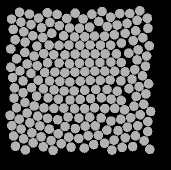

Data behind this chart, as committed beside it:
57.782, 135.18, 0
47.22, 82.98, 0
49.91, 141.8, 0
59.89, 144.9, 0
69.27, 148.2, 0
78.21, 152.7, 0
88.7, 156.1, 0
98.61, 157.5, 0
99.53, 47.23, 0
86.65, 37.44, 0
79.41, 44.61, 0
71.69, 52.32, 0
62.69, 56.59, 0
56.95, 65.19, 0
44.85, 71.34, 0
36.57, 77.67, 0
39.96, 89.87, 0
43.02, 99.92, 0
43.06, 111.8, 0
44.91, 121.5, 0
47.09, 132, 0
41.15, 148, 0
51.84, 151.8, 0
61.18, 155.8, 0
71.07, 159.6, 0
81.24, 162.7, 0
91.03, 166.2, 0
95.1, 32.21, 0
77.11, 33.39, 0
69.94, 41.39, 0
61.51, 46.67, 0
52.86, 54.75, 0
45.05, 61.05, 0
30.74, 67.98, 0
30.76, 86.2, 0
32.58, 96.54, 0
34.4, 106.9, 0
33.98, 117, 0
36.5, 126.8, 0
39.3, 138.2, 0
33.65, 155, 0
43.62, 157.8, 0
53.2, 161.8, 0
63.25, 165.8, 0
73.12, 169.4, 0
67.33, 31.77, 0
58.67, 37.07, 0
51.05, 43.55, 0
43.73, 50.81, 0
35.15, 58.77, 0
30.01, 134.3, 0
31.83, 144.7, 0
35.48, 165.3, 0
45.34, 168.9, 0
49.34, 33.07, 0
40.98, 41.15, 0
33.33, 48.43, 0
39.55, 31.34, 0
31.51, 38.09, 0
140.8, 138.2, 0
152, 98.24, 0
... 147 more rows
